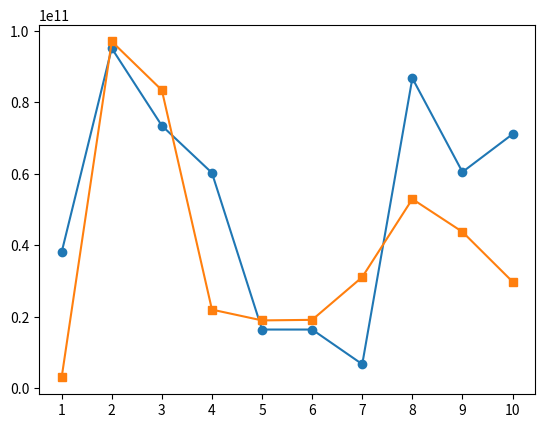

Write Python code to recreate this figure.
import pandas as pd
import numpy as np
import matplotlib.pyplot as plt

from scipy.signal import detrend

np.random.seed(42)

s1 = np.random.uniform(1e9, 1e11, size=10)
s2 = np.random.uniform(1e9, 1e11, size=10)

years = np.arange(1, 11)
plt.plot(years, s1, marker='o')
plt.plot(years, s2, marker='s')
plt.xticks(years)
plt.show()

"""
to be used to compose the views of the black-litterman together with the xango investing scores

the main idea is to analyze the compostition from the profits of a stock over a 10 year period and compare stocks i,j to get a corr between their growths

x = year
y = profit

the profits would be scaled to be measured in a similar space
profits that grow together might indicate a market relation, in which the model would adapt the weight allocation based on that corr score

the evaluation of the difference from the growth of profits from t and t-1 or the direct comparasion between the y1 and y2, meaning that a MSE loss function would be used to evaluate a loss for the corr, the only problem is that, i fear that the scaler might not be able to adapt this properly or it would be able to catch the corr between stocks. or that a loss that is bigger between 2 points mean that the profit from the stock i might have been lower, not necessarily indicating a correlation

in a good makret, where stokcs grow their profits over and over, a profit correlation might be overfit, because the market will just be in a good phase, prioritizing stocks with less growth between each other, ruining the portfolios performance according to the mansas strategy


initial plan:

sum(mse) * -1 (inversion, lower loss better)
sigmoid or tahn * 0.5 (prob tahn because its derivative is higher than sigmoid's)
this would allow for a moldable corr model because of the k value in sigmoid and tahn to shift the threshold.

would compute the corr between all stocks i,j except when the ticker(i) == ticker(j)

so i can have

i - j
j - i

because the corr of them would be different, because mse is calculated with (y1 - y2)^2


scale the value to 100 base


possible problems:
- the corr might not show nothing because of the standardscaler, might just measure how big is the gap between one company and another in profits
- doesnt account for a healthy market


plan 2:
instead of measuring the profit values directly, measure the difference in growth between them in a t-1 and t time periods, convert it to % and use this as input data for y instead, comparing to the profit growth from another stock in the same period.

the rest stays the same, the only thing that changes is that

possible problems:
- doesnt account for a healthy market

possible solutions for the healthy market approach:
- consider, inside the picked of stocks through their score (> 60) the average growth in t-1 and t so it can evaluate a threshold for the mse. this would prob require a new loss function of to measure the diffrences between the percentages in growth from t-1 and t or some other equational approach



possible fixes to the algo:
mse measures the difference in distance between points y1 and y2, it doesnt measure the correlation in their movements, numpy have a builtin function for that, numpy.corrcoef that is able to measure the change in the profits overtime and should be used over the mse schema.

to evaluate the actual growth of a stock independent of its own linear trend and market noise, allowing a i, j comparasion between stocks, theres a need for the scipy.detrend linear function to be used to evaluate the the cyclical deviations in the i, j easily, this allows for co-cyclical evaluations that are still inherently associated with the market movement and to minimize the beta out of the data, analyzing both stocks real growth and trends between each other theres a need to remove the market association between the selected stocks we need to do regression in the detrended vector to extract the real identity of the function, for that:

the market factor is calculated to evaluate the commom signals shared between stocks using the sum of detrend from all stocks for that. the market factor is calcualted at every t point, representing the situation of the market at that time point M(t) that will be discounted further from each stock to make for a market noise free analysis
    M(t) = (1/N) sum{k=1}^{N} s_k(t)

after calculating the market factor for the stock, theres a need to find the beta (market corr factor), alpha (intercept) and epsilon (the stocks true relations, the idiosyncratic residual) for the stock, for that, regression is used to find the values for beta and alpha, so it finds the matching function for the detrend vector.
    s_i(t) = alpha_i + beta_i * M(t) + epsilon_i(t)

where the epsilon is the idiosyncratic residual, meaning its the stocks true moving identity and its associated signal. for the regression, the OLS function is used so the alpha and beta can be estimated.
to calculate the epsilon, we use
    epsilon_i(t) = s_i(t) - (alpha(t) + beta(t) * M(t))

after creating the vectors for the epsilon analysis, just numpy.corrcoef the stocks i and j, getting a final corr for the stocks profits.


possible idea: have this as an advanced user feature, letting the user compare 2 stocks and see if they are correlated by any way, also release this in the db?
"""
